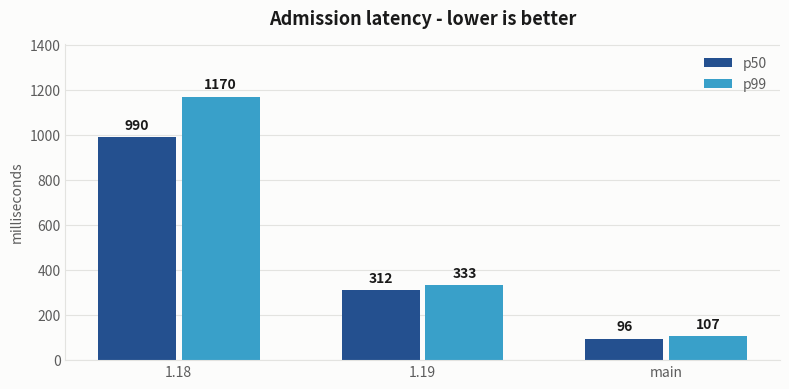
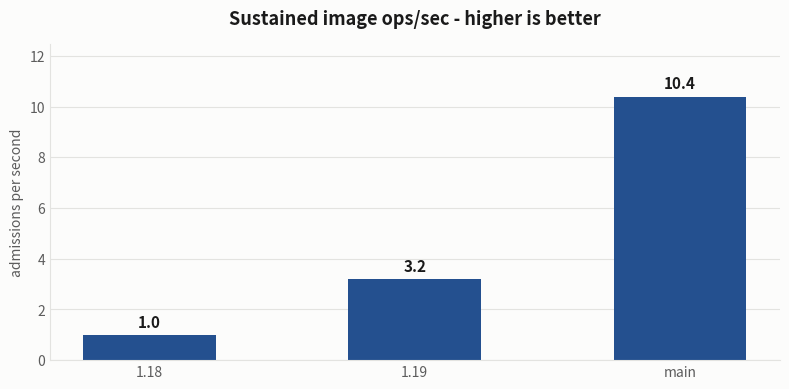
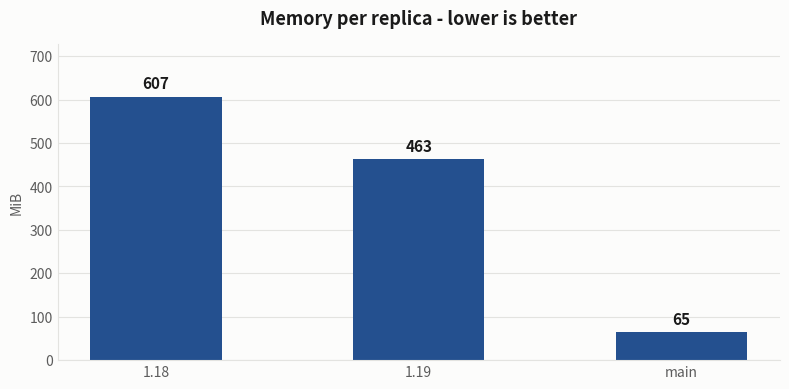
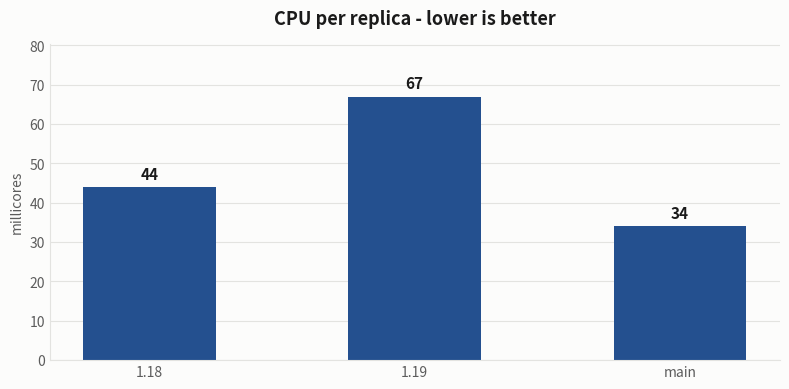
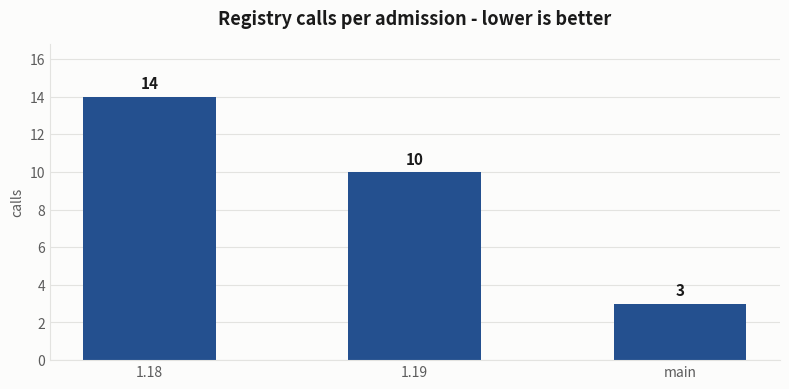
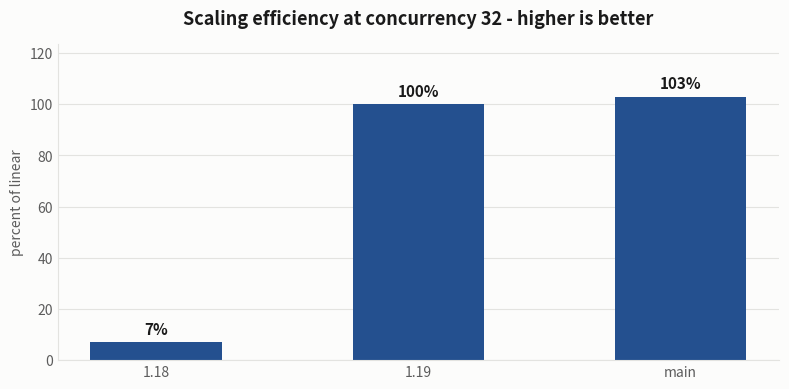

Source code (Python) for these figures, in order:
#!/usr/bin/env python3
"""Regenerate the benchmark charts. Numbers mirror ivpol-measurements.md."""
import matplotlib
matplotlib.use("Agg")
import matplotlib.pyplot as plt

SURFACE = "#fcfcfb"
DARK, LIGHT = "#24508F", "#39A0C9"   # validated pair: CVD dE 32.8, normal 32.9
INK, MUTED, GRID = "#1a1a1a", "#5c5c5c", "#e3e3e0"
VERSIONS = ["1.18", "1.19", "main"]

def style(ax, ylabel, ymax):
    ax.set_facecolor(SURFACE)
    ax.set_ylabel(ylabel, color=MUTED, fontsize=10)
    ax.set_ylim(0, ymax)                      # bars always start at zero
    ax.yaxis.grid(True, color=GRID, lw=0.8)   # recessive horizontal grid only
    ax.set_axisbelow(True)
    ax.xaxis.grid(False)
    for s in ("top", "right"):
        ax.spines[s].set_visible(False)
    for s in ("left", "bottom"):
        ax.spines[s].set_color(GRID)
    ax.tick_params(colors=MUTED, labelsize=10, length=0)

def chart(name, title, values, ylabel, fmt="{:g}", series2=None, labels=None):
    fig, ax = plt.subplots(figsize=(8, 4), dpi=160)
    fig.patch.set_facecolor(SURFACE)
    top = max(values + (series2 or []))
    if series2 is None:
        bars = ax.bar(VERSIONS, values, width=0.5, color=DARK)
        for b, v in zip(bars, values):
            ax.text(b.get_x() + b.get_width()/2, v + top*0.03, fmt.format(v),
                    ha="center", color=INK, fontsize=11, fontweight="bold")
    else:
        x = range(len(VERSIONS)); w = 0.32
        b1 = ax.bar([i - w/2 - 0.012 for i in x], values, w, color=DARK, label=labels[0])
        b2 = ax.bar([i + w/2 + 0.012 for i in x], series2, w, color=LIGHT, label=labels[1])
        ax.set_xticks(list(x)); ax.set_xticklabels(VERSIONS)
        for bars, vals in ((b1, values), (b2, series2)):
            for b, v in zip(bars, vals):
                ax.text(b.get_x() + b.get_width()/2, v + top*0.03, fmt.format(v),
                        ha="center", color=INK, fontsize=10, fontweight="bold")
        leg = ax.legend(frameon=False, loc="upper right", fontsize=10)
        for t in leg.get_texts():
            t.set_color(MUTED)
    style(ax, ylabel, top * 1.20)
    ax.set_title(title, color=INK, fontsize=13, fontweight="bold", pad=14)
    fig.tight_layout()
    fig.savefig(f"{name}.png", facecolor=SURFACE)
    plt.close(fig)
    print("wrote", name + ".png")

chart("latency", "Admission latency - lower is better", [990, 312, 96],
      "milliseconds", series2=[1170, 333, 107], labels=["p50", "p99"])
chart("throughput", "Sustained image ops/sec - higher is better", [1.0, 3.2, 10.4],
      "admissions per second", fmt="{:.1f}")
chart("memory", "Memory per replica - lower is better", [607, 463, 65], "MiB")
chart("cpu", "CPU per replica - lower is better", [44, 67, 34], "millicores")
chart("registry-calls", "Registry calls per admission - lower is better", [14, 10, 3], "calls")
chart("scaling", "Scaling efficiency at concurrency 32 - higher is better", [7, 100, 103],
      "percent of linear", fmt="{:g}%")
